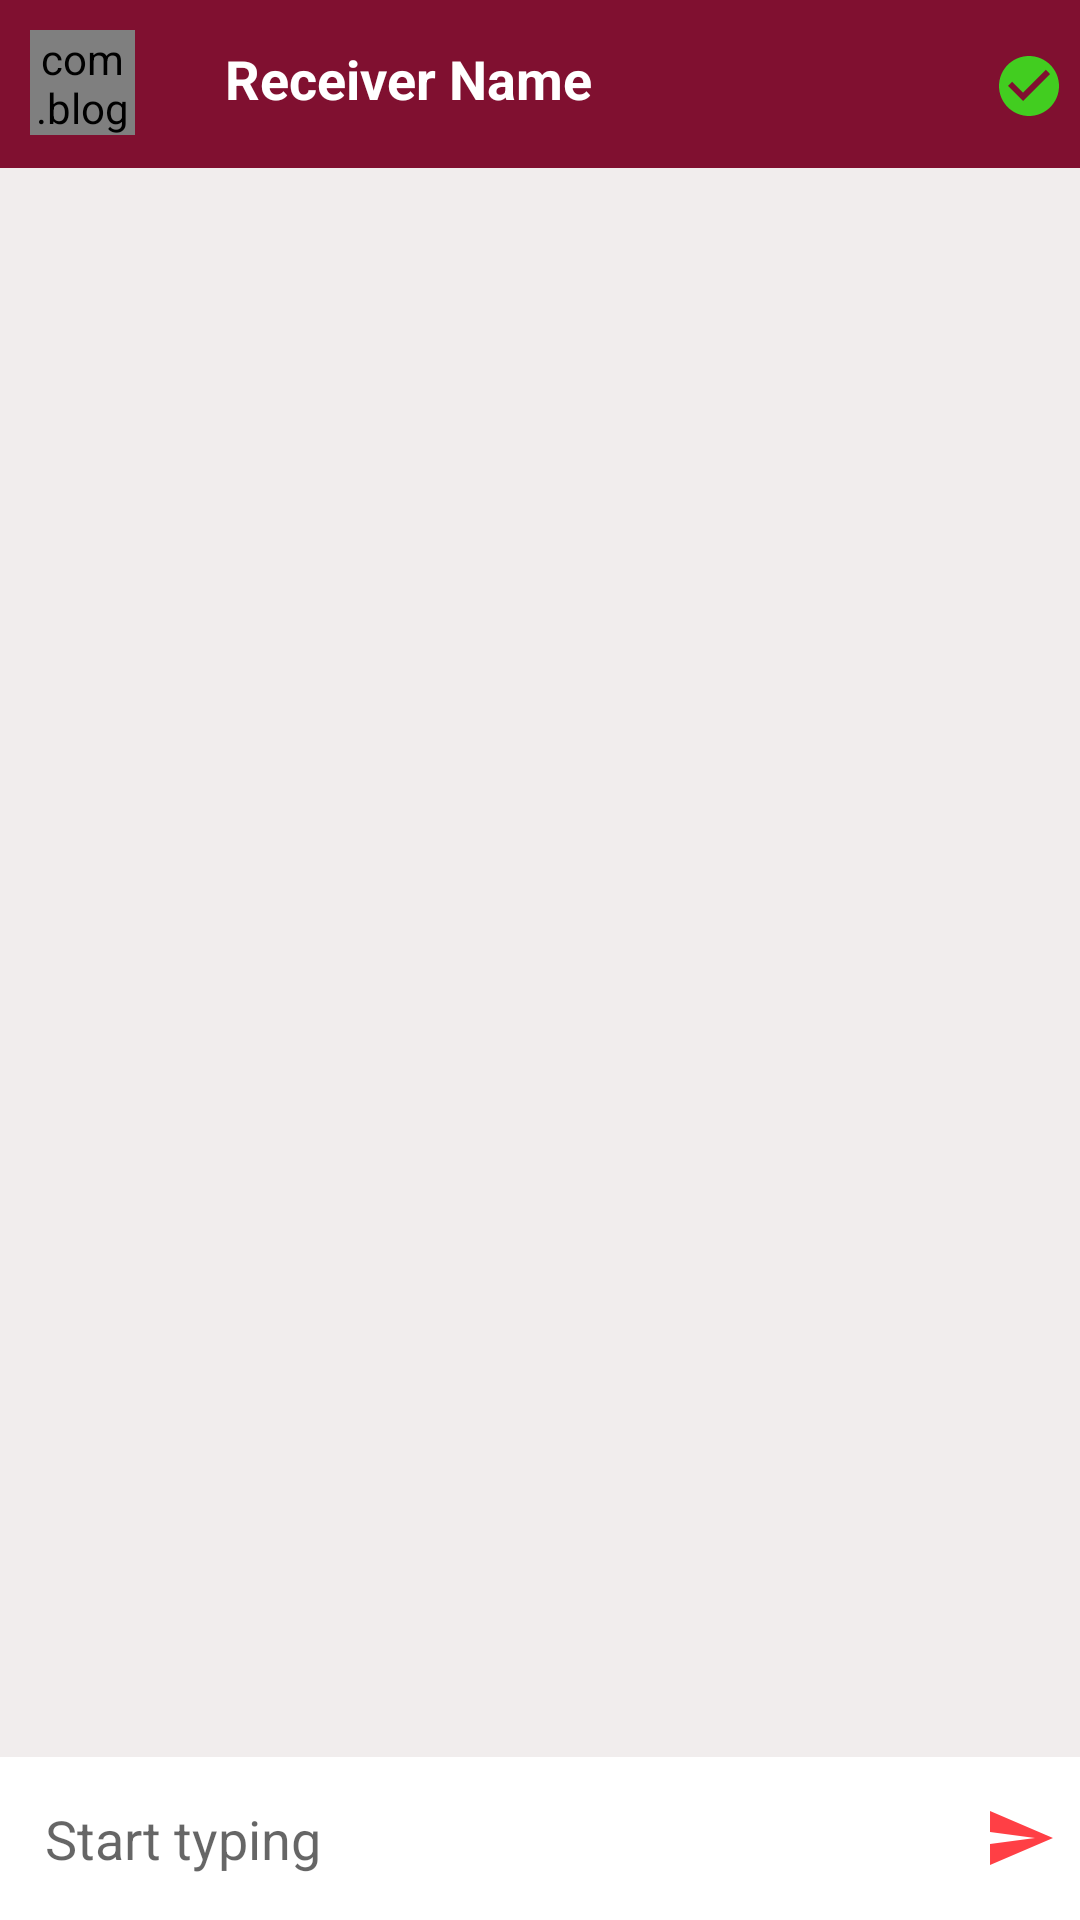

Here is an Android app screen rendered from its layout file. Give the layout XML and the strings, colors and styles it references.
<!-- AndroidManifest.xml: activity theme AppThemeNo -->
<!-- res/layout/activity_chat.xml -->
<?xml version="1.0" encoding="utf-8"?>
<RelativeLayout xmlns:android="http://schemas.android.com/apk/res/android"
    xmlns:app="http://schemas.android.com/apk/res-auto"
    xmlns:tools="http://schemas.android.com/tools"
    android:layout_width="match_parent"
    android:layout_height="match_parent"
    android:background="#F1EDED"
    tools:context=".activities.ChatActivity">



    <LinearLayout
        android:id="@+id/toolbar"
        android:layout_width="match_parent"
        android:layout_height="?android:attr/actionBarSize"
        android:background="@color/colorPrimaryDark"
        android:theme="@style/ThemeOverlay.AppCompat.Dark.ActionBar"
        android:orientation="horizontal"/>

    <LinearLayout
        android:layout_width="match_parent"
        android:layout_height="wrap_content"
        android:orientation="horizontal">

        
        <com.blogspot.atifsoftwares.circularimageview.CircularImageView
            android:id="@+id/profileIv"
            android:layout_width="35dp"
            android:layout_height="35dp"
            android:scaleType="centerCrop"
            android:layout_margin="10dp"
            android:src="@drawable/ic_default_img_white"
            app:c_background_color="@color/colorPrimaryDark"/>

        <LinearLayout
            android:layout_weight="1"
            android:layout_width="wrap_content"
            android:layout_height="wrap_content"
            android:orientation="vertical"
            android:gravity="center"
            android:layout_marginLeft="20dp">

            
            <TextView
                android:id="@+id/nameTv"
                android:layout_width="match_parent"
                android:layout_height="wrap_content"
                android:text="Receiver Name"
                android:textColor="@color/colorWhite"
                android:textSize="18sp"
                android:textStyle="bold"
                android:layout_marginTop="14dp"/>
            
            <TextView
                android:id="@+id/userStatusTv"
                android:layout_width="match_parent"
                android:layout_height="wrap_content"
                android:text="Online"
                android:textColor="@color/colorWhite"
                android:visibility="invisible"/>
        </LinearLayout>
        <ImageView
            android:layout_marginEnd="5dp"
            android:id="@+id/blockIv"
            android:layout_gravity="center_vertical"
            android:layout_width="wrap_content"
            android:layout_height="wrap_content"
            android:src="@drawable/ic_unblocked_green"
            android:layout_marginRight="5dp" />

    </LinearLayout>


    
    <androidx.recyclerview.widget.RecyclerView
        android:id="@+id/chat_recyclerView"
        android:layout_width="match_parent"
        android:layout_height="wrap_content"
        android:layout_below="@+id/toolbar"
        android:layout_above="@id/chatLayout"/>

    
    <LinearLayout
        android:id="@+id/chatLayout"
        android:layout_width="match_parent"
        android:layout_height="wrap_content"
        android:layout_alignParentBottom="true"
        android:background="@color/colorWhite"
        android:gravity="center"
        android:orientation="horizontal">

        
        <EditText
            android:id="@+id/messageEt"
            android:layout_width="0dp"
            android:layout_height="wrap_content"
            android:layout_weight="1"
            android:background="@null"
            android:hint="Start typing"
            android:padding="15dp"
            android:inputType="textCapSentences|textMultiLine"/>
        
        <ImageButton
            android:id="@+id/sendBtn"
            android:background="@null"
            android:src="@drawable/ic_send"
            android:layout_width="40dp"
            android:layout_height="40dp"/>

    </LinearLayout>

</RelativeLayout>
<!-- resources referenced by this layout -->
<resources>
  <color name="colorPrimaryDark">#801030</color>
  <color name="colorWhite">#fff</color>
  <!-- drawable ic_send (drawable-anydpi) -->
  <vector xmlns:android="http://schemas.android.com/apk/res/android"
      android:width="24dp"
      android:height="24dp"
      android:viewportWidth="24"
      android:viewportHeight="24"
      android:tint="#FF0E16"
      android:alpha="0.8">
      <path
          android:fillColor="#FF000000"
          android:pathData="M2.01,21L23,12 2.01,3 2,10l15,2 -15,2z"/>
  </vector>
  <!-- drawable ic_unblocked_green (drawable-anydpi) -->
  <vector xmlns:android="http://schemas.android.com/apk/res/android"
      android:width="24dp"
      android:height="24dp"
      android:viewportWidth="24"
      android:viewportHeight="24"
      android:tint="#31FC1B"
      android:alpha="0.8">
      <path
          android:fillColor="#FF000000"
          android:pathData="M12,2C6.48,2 2,6.48 2,12s4.48,10 10,10 10,-4.48 10,-10S17.52,2 12,2zM10,17l-5,-5 1.41,-1.41L10,14.17l7.59,-7.59L19,8l-9,9z"/>
  </vector>
  <style name="AppThemeNo" parent="Theme.AppCompat.Light.NoActionBar">
          
          <item name="colorPrimary">@color/colorPrimary</item>
          <item name="colorPrimaryDark">@color/colorPrimaryDark</item>
          <item name="colorAccent">@color/colorAccent</item>
      </style>
  <color name="colorPrimary">#D81C38</color>
  <color name="colorAccent">#FF0033</color>
</resources>
